Photos from the image-classification dataset "dataset_v4" in the GitHub repository yeonebin/v2. Its 11 classes are: concealed multiple targets, hammer, knife, multiple targets, pistol, plier, rifle, satellite model, snips, stiletto, wrench.

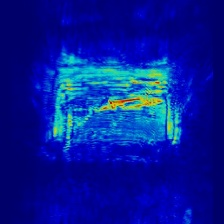
Label: stiletto

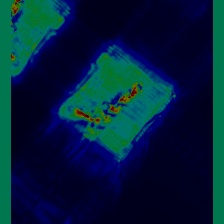
Label: pistol

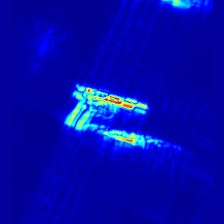
Label: multiple targets

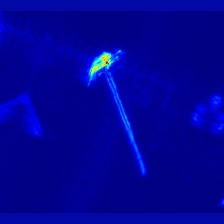
Label: hammer

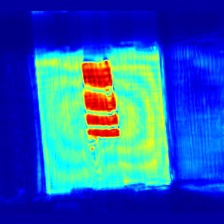
Label: knife

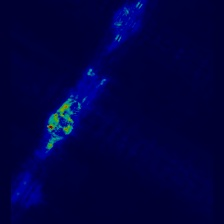
Label: plier
